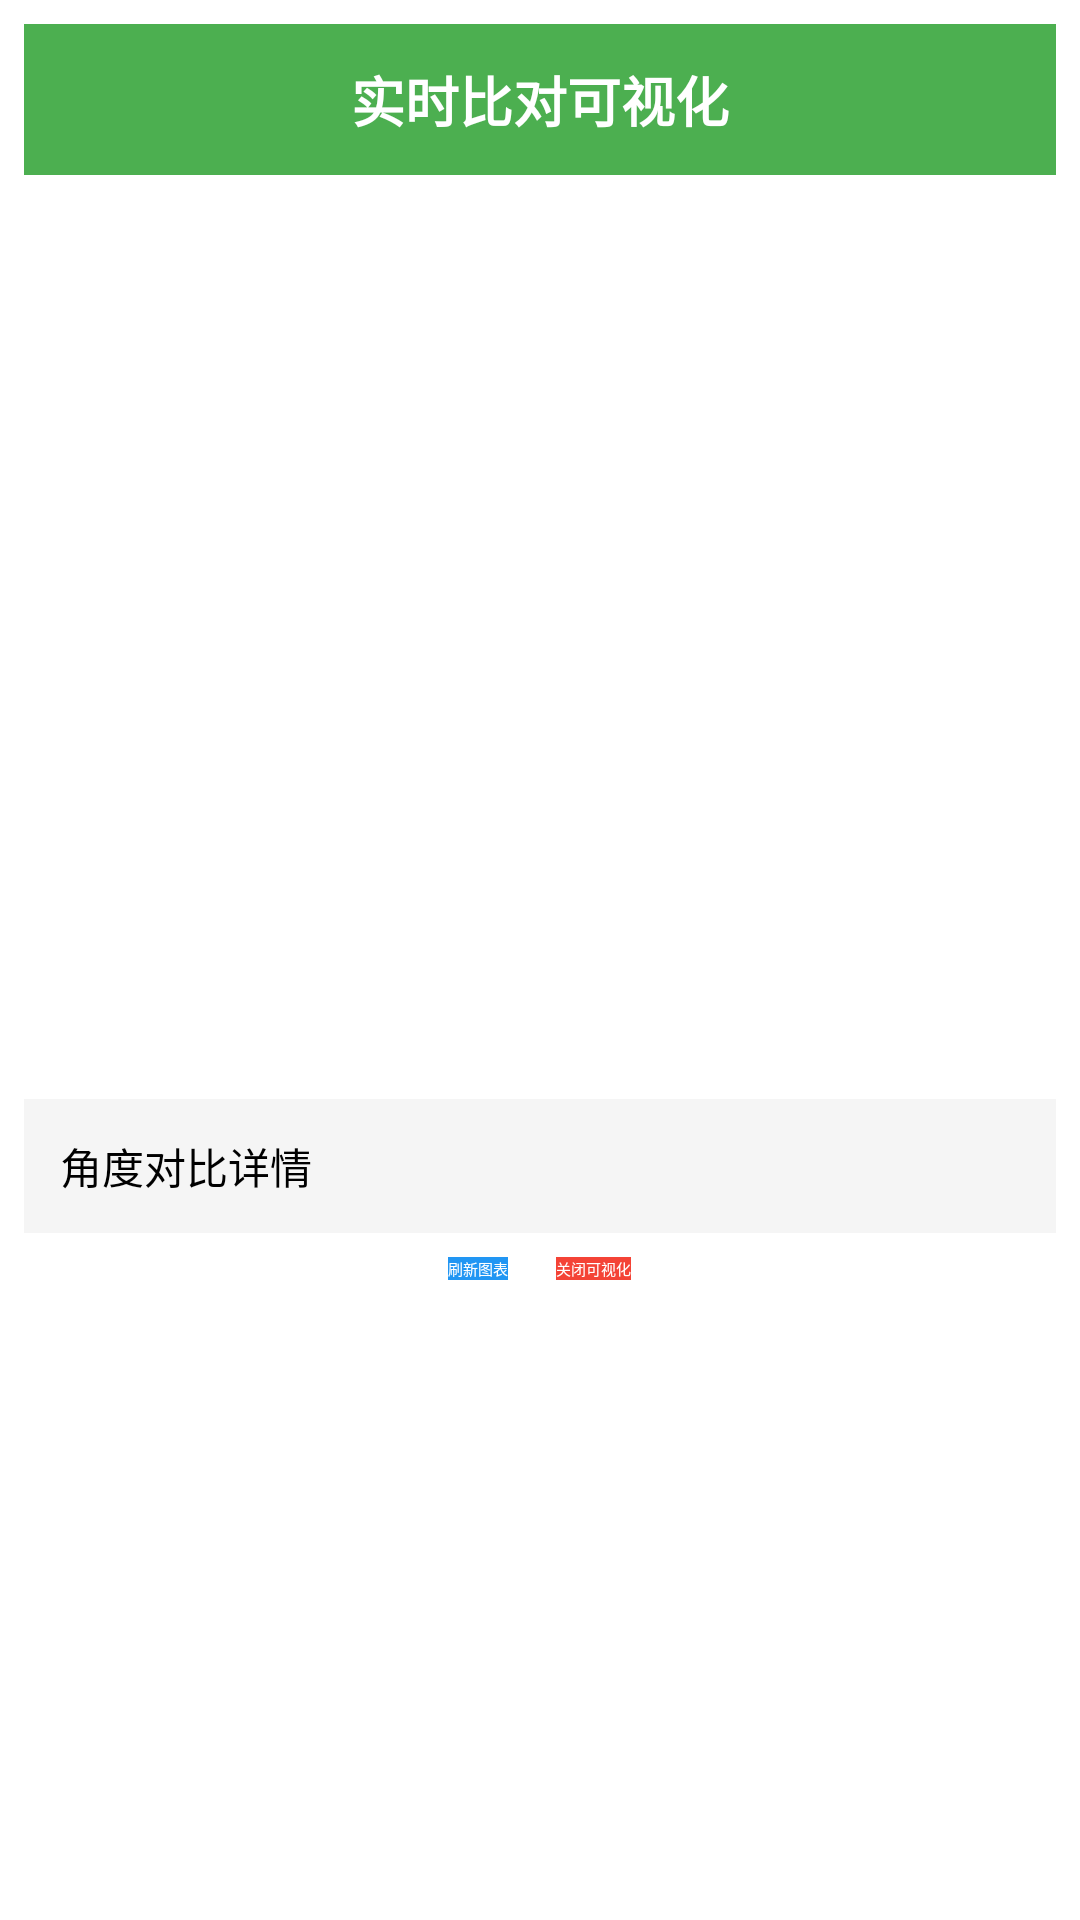

This screen was rendered from an Android layout file. Write that file and the resources it references.
<!-- AndroidManifest.xml: application theme Theme.MyApplication -->
<!-- res/layout/visualization_overlay.xml -->
<?xml version="1.0" encoding="utf-8"?>
<LinearLayout xmlns:android="http://schemas.android.com/apk/res/android"
    android:id="@+id/visualizationLayout"
    android:layout_width="match_parent"
    android:layout_height="match_parent"
    android:orientation="vertical"
    android:background="@android:color/white"
    android:padding="8dp">

    <TextView
        android:id="@+id/visualizationInfo"
        android:layout_width="match_parent"
        android:layout_height="wrap_content"
        android:text="实时比对可视化"
        android:textSize="18sp"
        android:textStyle="bold"
        android:gravity="center"
        android:padding="12dp"
        android:background="#4CAF50"
        android:textColor="@android:color/white"/>

    <ImageView
        android:id="@+id/comparisonGraph"
        android:layout_width="match_parent"
        android:layout_height="300dp"
        android:background="@android:color/white"
        android:scaleType="fitXY"
        android:layout_marginBottom="8dp"/>

    <TextView
        android:id="@+id/comparisonDetails"
        android:layout_width="match_parent"
        android:layout_height="wrap_content"
        android:text="角度对比详情"
        android:textSize="14sp"
        android:padding="12dp"
        android:background="#F5F5F5"/>

    <LinearLayout
        android:layout_width="match_parent"
        android:layout_height="wrap_content"
        android:orientation="horizontal"
        android:gravity="center"
        android:padding="8dp">

        <Button
            android:id="@+id/btnRefreshChart"
            android:layout_width="wrap_content"
            android:layout_height="wrap_content"
            android:text="刷新图表"
            android:textColor="@android:color/white"
            android:background="#2196F3"/>

        <Button
            android:id="@+id/btnCloseVisualization"
            android:layout_width="wrap_content"
            android:layout_height="wrap_content"
            android:text="关闭可视化"
            android:textColor="@android:color/white"
            android:background="#F44336"
            android:layout_marginStart="16dp"/>
    </LinearLayout>

</LinearLayout>
<!-- resources referenced by this layout -->
<resources>

</resources>
